The GitHub repository FadhliRajwaa/retinopaty-diabetic contains a labelled image folder "final_split" with 4 categories: mild diabetic retinopathy, moderate diabetic retinopathy, proliferate DR, severe diabetic retinopathy. Examples follow, each with its label.

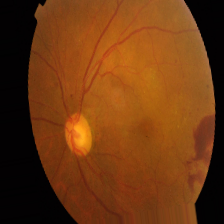
Label: proliferate DR

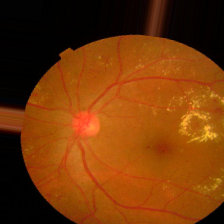
Label: moderate diabetic retinopathy

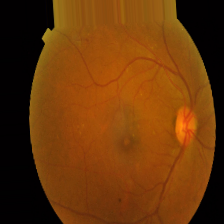
Label: mild diabetic retinopathy

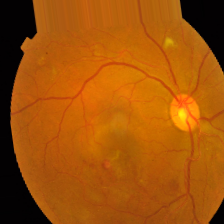
Label: proliferate DR

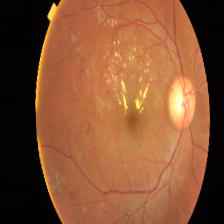
Label: moderate diabetic retinopathy

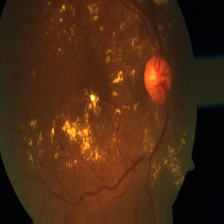
Label: severe diabetic retinopathy
